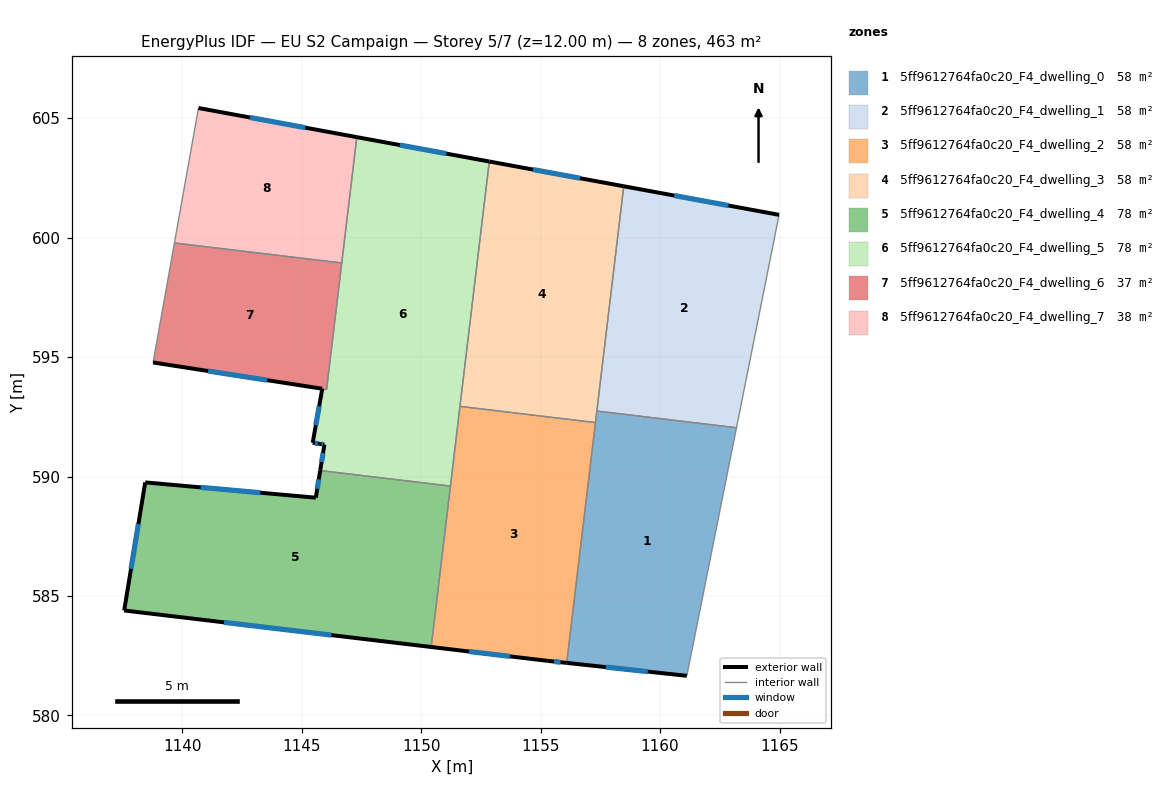
=== STOREY PLAN SPEC (per zone: floor XY polygon, exterior-wall plan segments, windows/doors) ===
zone 1: 5ff9612764fa0c20_F4_dwelling_0  (57.9 m²)
  floor: (1163.20, 592.04) (1161.12, 581.66) (1156.09, 582.20) (1157.35, 592.74)
  exterior wall: (1156.09, 582.20) – (1161.12, 581.66)  [5.1 m]
    window: (1157.73, 582.03) – (1159.48, 581.84)  [1.9 m²]
  interior walls: 4
zone 2: 5ff9612764fa0c20_F4_dwelling_1  (57.9 m²)
  floor: (1164.98, 600.96) (1163.20, 592.04) (1157.35, 592.74) (1158.48, 602.15)
  exterior wall: (1164.98, 600.96) – (1158.48, 602.15)  [6.6 m]
    window: (1162.86, 601.34) – (1160.59, 601.76)  [2.4 m²]
  interior walls: 3
zone 3: 5ff9612764fa0c20_F4_dwelling_2  (57.9 m²)
  floor: (1157.29, 592.26) (1156.09, 582.20) (1155.30, 582.29) (1150.42, 582.87) (1151.62, 592.94)
  exterior wall: (1155.30, 582.29) – (1156.09, 582.20)  [0.8 m]
    window: (1155.56, 582.26) – (1155.83, 582.23)  [0.3 m²]
  exterior wall: (1150.42, 582.87) – (1155.30, 582.29)  [4.9 m]
    window: (1152.01, 582.68) – (1153.71, 582.47)  [1.8 m²]
  interior walls: 4
zone 4: 5ff9612764fa0c20_F4_dwelling_3  (57.9 m²)
  floor: (1158.48, 602.15) (1157.29, 592.26) (1151.62, 592.94) (1152.85, 603.19)
  exterior wall: (1158.48, 602.15) – (1152.85, 603.19)  [5.7 m]
    window: (1156.65, 602.49) – (1154.68, 602.85)  [2.1 m²]
  interior walls: 4
zone 5: 5ff9612764fa0c20_F4_dwelling_4  (77.8 m²)
  floor: (1151.22, 589.60) (1150.42, 582.87) (1137.57, 584.40) (1138.45, 589.76) (1145.59, 589.12) (1145.77, 590.25)
  exterior wall: (1138.45, 589.76) – (1137.57, 584.40)  [5.4 m]
    window: (1138.16, 588.01) – (1137.86, 586.14)  [2.0 m²]
  exterior wall: (1145.59, 589.12) – (1138.45, 589.76)  [7.2 m]
    window: (1143.27, 589.32) – (1140.77, 589.55)  [2.6 m²]
  exterior wall: (1145.77, 590.25) – (1145.59, 589.12)  [1.2 m]
    window: (1145.71, 589.88) – (1145.65, 589.49)  [0.4 m²]
  exterior wall: (1137.57, 584.40) – (1150.42, 582.87)  [12.9 m]
    window: (1141.75, 583.90) – (1146.24, 583.36)  [4.7 m²]
  interior walls: 2
zone 6: 5ff9612764fa0c20_F4_dwelling_5  (78.4 m²)
  floor: (1152.85, 603.19) (1151.22, 589.60) (1145.77, 590.25) (1145.95, 591.34) (1145.77, 591.37) (1145.46, 591.42) (1145.86, 593.67) (1146.04, 593.65) (1147.31, 604.21)
  exterior wall: (1152.85, 603.19) – (1147.31, 604.21)  [5.6 m]
    window: (1151.05, 603.52) – (1149.11, 603.88)  [2.1 m²]
  exterior wall: (1145.95, 591.34) – (1145.77, 590.25)  [1.1 m]
    window: (1145.89, 590.98) – (1145.83, 590.61)  [0.4 m²]
  exterior wall: (1145.77, 591.37) – (1145.95, 591.34)  [0.2 m]
    window: (1145.83, 591.36) – (1145.89, 591.35)  [0.1 m²]
  exterior wall: (1145.46, 591.42) – (1145.77, 591.37)  [0.3 m]
    window: (1145.56, 591.40) – (1145.67, 591.38)  [0.1 m²]
  exterior wall: (1145.86, 593.67) – (1145.46, 591.42)  [2.3 m]
    window: (1145.73, 592.94) – (1145.59, 592.15)  [0.8 m²]
  interior walls: 6
zone 7: 5ff9612764fa0c20_F4_dwelling_6  (37.5 m²)
  floor: (1146.68, 598.94) (1146.04, 593.65) (1145.85, 593.68) (1138.78, 594.78) (1139.67, 599.78)
  exterior wall: (1138.78, 594.78) – (1145.85, 593.68)  [7.2 m]
    window: (1141.08, 594.42) – (1143.55, 594.03)  [2.6 m²]
  interior walls: 4
zone 8: 5ff9612764fa0c20_F4_dwelling_7  (38.0 m²)
  floor: (1147.31, 604.21) (1146.68, 598.94) (1139.67, 599.78) (1140.68, 605.43)
  exterior wall: (1147.31, 604.21) – (1140.68, 605.43)  [6.7 m]
    window: (1145.15, 604.60) – (1142.83, 605.03)  [2.5 m²]
  interior walls: 3

=== DERIVED (storey summary) ===
Building: EU S2 Campaign
Storey: 5 of 7  (floor level z = 12.00 m)
Storey gross floor area: 463.4 m²
Zones on this storey: 8
  - 5ff9612764fa0c20_F4_dwelling_0: floor 57.9 m²; exterior wall 5.1 m (15.2 m²); 1 window(s) 1.9 m²; WWR 12.2%
  - 5ff9612764fa0c20_F4_dwelling_1: floor 57.9 m²; exterior wall 6.6 m (19.8 m²); 1 window(s) 2.4 m²; WWR 12.2%
  - 5ff9612764fa0c20_F4_dwelling_2: floor 57.9 m²; exterior wall 5.7 m (17.1 m²); 2 window(s) 2.1 m²; WWR 12.2%
  - 5ff9612764fa0c20_F4_dwelling_3: floor 57.9 m²; exterior wall 5.7 m (17.2 m²); 1 window(s) 2.1 m²; WWR 12.2%
  - 5ff9612764fa0c20_F4_dwelling_4: floor 77.8 m²; exterior wall 26.7 m (80.1 m²); 4 window(s) 9.8 m²; WWR 12.2%
  - 5ff9612764fa0c20_F4_dwelling_5: floor 78.4 m²; exterior wall 9.5 m (28.6 m²); 5 window(s) 3.5 m²; WWR 12.2%
  - 5ff9612764fa0c20_F4_dwelling_6: floor 37.5 m²; exterior wall 7.2 m (21.5 m²); 1 window(s) 2.6 m²; WWR 12.2%
  - 5ff9612764fa0c20_F4_dwelling_7: floor 38.0 m²; exterior wall 6.7 m (20.2 m²); 1 window(s) 2.5 m²; WWR 12.2%
Zone adjacency (shared interzone walls):
  - 5ff9612764fa0c20_F4_dwelling_0 ↔ 5ff9612764fa0c20_F4_dwelling_1
  - 5ff9612764fa0c20_F4_dwelling_0 ↔ 5ff9612764fa0c20_F4_dwelling_2
  - 5ff9612764fa0c20_F4_dwelling_0 ↔ 5ff9612764fa0c20_F4_dwelling_3
  - 5ff9612764fa0c20_F4_dwelling_1 ↔ 5ff9612764fa0c20_F4_dwelling_3
  - 5ff9612764fa0c20_F4_dwelling_2 ↔ 5ff9612764fa0c20_F4_dwelling_3
  - 5ff9612764fa0c20_F4_dwelling_2 ↔ 5ff9612764fa0c20_F4_dwelling_4
  - 5ff9612764fa0c20_F4_dwelling_2 ↔ 5ff9612764fa0c20_F4_dwelling_5
  - 5ff9612764fa0c20_F4_dwelling_3 ↔ 5ff9612764fa0c20_F4_dwelling_5
  - 5ff9612764fa0c20_F4_dwelling_4 ↔ 5ff9612764fa0c20_F4_dwelling_5
  - 5ff9612764fa0c20_F4_dwelling_5 ↔ 5ff9612764fa0c20_F4_dwelling_6
  - 5ff9612764fa0c20_F4_dwelling_5 ↔ 5ff9612764fa0c20_F4_dwelling_7
  - 5ff9612764fa0c20_F4_dwelling_6 ↔ 5ff9612764fa0c20_F4_dwelling_7